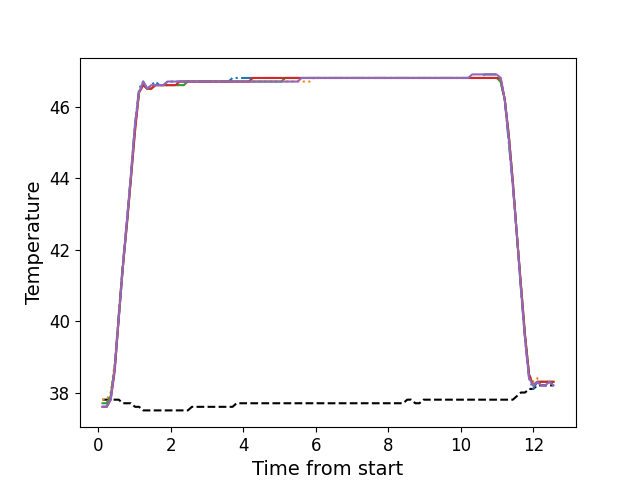

Data behind this chart, as committed beside it:
, times, neutral, z1, z2, z3, z4, z5
0, 0.1116, 37.8, 37.6, 37.8, 37.7, 37.6, 37.6
1, 0.2233, 37.8, 37.6, 37.8, 37.7, 37.6, 37.6
2, 0.3359, 37.8, 37.8, 38.0, 37.9, 37.8, 37.8
3, 0.4475, 37.8, 38.7, 38.8, 38.7, 38.6, 38.7
4, 0.5601, 37.8, 40.2, 40.2, 40.1, 40.1, 40.1
5, 0.6712, 37.7, 41.6, 41.6, 41.5, 41.5, 41.5
6, 0.7834, 37.7, 42.8, 42.8, 42.7, 42.7, 42.8
7, 0.8954, 37.7, 44.1, 44.1, 44.0, 44.0, 44.1
8, 1.008, 37.6, 45.5, 45.5, 45.4, 45.3, 45.5
9, 1.119, 37.6, 46.5, 46.4, 46.4, 46.4, 46.4
10, 1.233, 37.5, 46.7, 46.6, 46.6, 46.6, 46.7
11, 1.345, 37.5, 46.5, 46.5, 46.5, 46.5, 46.5
12, 1.456, 37.5, 46.6, 46.5, 46.5, 46.5, 46.6
13, 1.569, 37.5, 46.7, 46.6, 46.6, 46.6, 46.6
14, 1.68, 37.5, 46.6, 46.6, 46.6, 46.6, 46.6
15, 1.793, 37.5, 46.6, 46.6, 46.6, 46.6, 46.6
16, 1.905, 37.5, 46.7, 46.6, 46.6, 46.6, 46.7
17, 2.016, 37.5, 46.7, 46.6, 46.6, 46.6, 46.7
18, 2.129, 37.5, 46.7, 46.6, 46.6, 46.6, 46.7
19, 2.241, 37.5, 46.7, 46.6, 46.6, 46.7, 46.7
20, 2.353, 37.5, 46.7, 46.6, 46.6, 46.7, 46.7
21, 2.465, 37.5, 46.7, 46.7, 46.7, 46.7, 46.7
22, 2.577, 37.6, 46.7, 46.7, 46.7, 46.7, 46.7
23, 2.689, 37.6, 46.7, 46.7, 46.7, 46.7, 46.7
24, 2.801, 37.6, 46.7, 46.7, 46.7, 46.7, 46.7
25, 2.913, 37.6, 46.7, 46.7, 46.7, 46.7, 46.7
26, 3.025, 37.6, 46.7, 46.7, 46.7, 46.7, 46.7
27, 3.138, 37.6, 46.7, 46.7, 46.7, 46.7, 46.7
28, 3.25, 37.6, 46.7, 46.7, 46.7, 46.7, 46.7
29, 3.361, 37.6, 46.7, 46.7, 46.7, 46.7, 46.7
30, 3.474, 37.6, 46.7, 46.7, 46.7, 46.7, 46.7
31, 3.585, 37.6, 46.7, 46.7, 46.7, 46.7, 46.7
32, 3.698, 37.6, 46.8, 46.7, 46.7, 46.7, 46.7
33, 3.81, 37.7, 46.8, 46.7, 46.7, 46.7, 46.7
34, 3.922, 37.7, 46.8, 46.7, 46.7, 46.7, 46.7
35, 4.033, 37.7, 46.8, 46.7, 46.7, 46.7, 46.7
36, 4.146, 37.7, 46.8, 46.7, 46.7, 46.7, 46.7
37, 4.258, 37.7, 46.8, 46.7, 46.7, 46.8, 46.7
38, 4.371, 37.7, 46.8, 46.7, 46.7, 46.8, 46.7
39, 4.483, 37.7, 46.8, 46.7, 46.7, 46.8, 46.7
40, 4.594, 37.7, 46.8, 46.7, 46.7, 46.8, 46.7
41, 4.706, 37.7, 46.8, 46.7, 46.7, 46.8, 46.7
42, 4.818, 37.7, 46.8, 46.7, 46.7, 46.8, 46.7
43, 4.931, 37.7, 46.8, 46.7, 46.7, 46.8, 46.7
44, 5.042, 37.7, 46.8, 46.7, 46.7, 46.8, 46.7
45, 5.155, 37.7, 46.8, 46.7, 46.8, 46.8, 46.7
46, 5.267, 37.7, 46.8, 46.7, 46.8, 46.8, 46.7
47, 5.379, 37.7, 46.8, 46.7, 46.8, 46.8, 46.7
48, 5.491, 37.7, 46.8, 46.7, 46.8, 46.8, 46.7
49, 5.603, 37.7, 46.8, 46.7, 46.8, 46.8, 46.8
50, 5.715, 37.7, 46.8, 46.7, 46.8, 46.8, 46.8
51, 5.827, 37.7, 46.8, 46.7, 46.8, 46.8, 46.8
52, 5.939, 37.7, 46.8, 46.8, 46.8, 46.8, 46.8
53, 6.051, 37.7, 46.8, 46.8, 46.8, 46.8, 46.8
54, 6.164, 37.7, 46.8, 46.8, 46.8, 46.8, 46.8
55, 6.275, 37.7, 46.8, 46.8, 46.8, 46.8, 46.8
56, 6.387, 37.7, 46.8, 46.8, 46.8, 46.8, 46.8
57, 6.5, 37.7, 46.8, 46.8, 46.8, 46.8, 46.8
58, 6.612, 37.7, 46.8, 46.8, 46.8, 46.8, 46.8
59, 6.723, 37.7, 46.8, 46.8, 46.8, 46.8, 46.8
... 52 more rows
